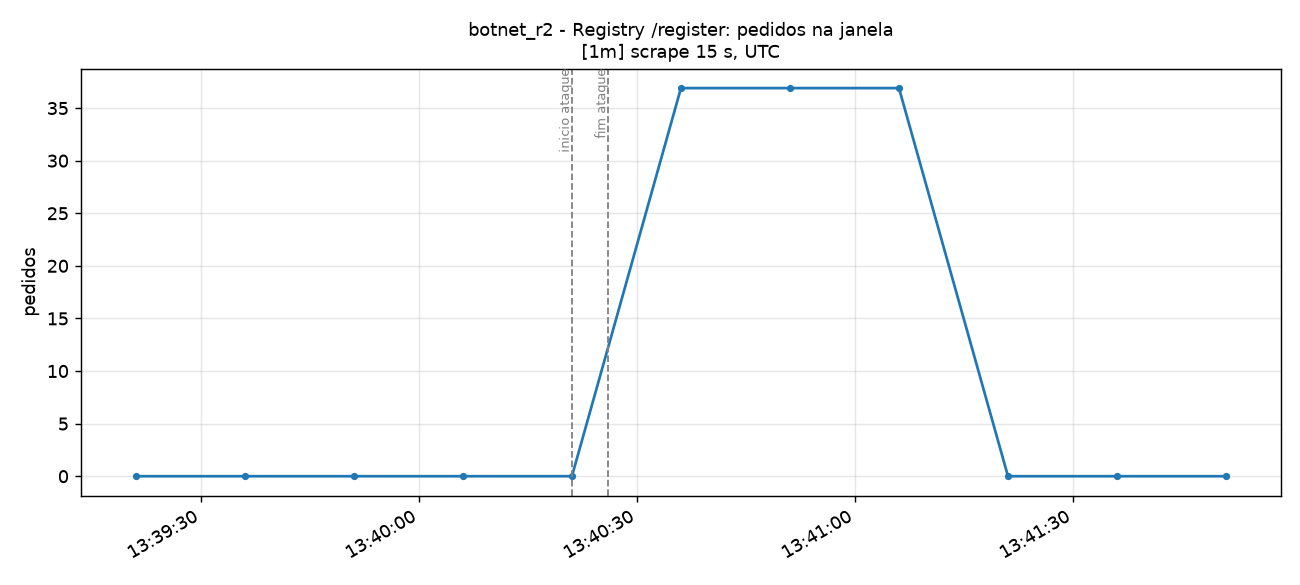

Values plotted in this chart, from the file beside it:
time_utc, serie, valor
2026-11-14T13:39:21+00:00, total, 0.0
2026-11-14T13:39:36+00:00, total, 0.0
2026-11-14T13:39:51+00:00, total, 0.0
2026-11-14T13:40:06+00:00, total, 0.0
2026-11-14T13:40:21+00:00, total, 0.0
2026-11-14T13:40:36+00:00, total, 36.9
2026-11-14T13:40:51+00:00, total, 36.9
2026-11-14T13:41:06+00:00, total, 36.9
2026-11-14T13:41:21+00:00, total, 0.0
2026-11-14T13:41:36+00:00, total, 0.0
2026-11-14T13:41:51+00:00, total, 0.0
